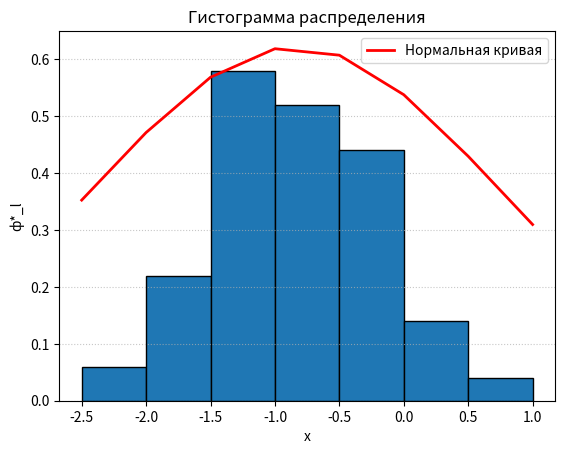

Python code for this plot:
from typing import Iterable
import matplotlib.pyplot as plt
import math

m_array = [3, 11, 29, 26, 22, 7, 2]
J_list = [(-2.5, -2), (-2, -1.5), (-1.5, -1), (-1, -0.5), (-0.5, 0), (0, 0.5), (0.5, 1)]
intervals = [] # ширина h_l
phi = [] #высота P_l
def p_calculate(m_list: Iterable[float], m: int) -> float:
    total = sum(m_list)
    return [m/total for m in m_list]

def gistogram_maker(j_list: Iterable[float], p_list: Iterable[float])->tuple[list[float], list[float]]:

    intervals = []
    h = []
    phi = []

    h = [x_right - x_left for (x_left, x_right) in j_list]
    # for x_left, x_right in j_list:
    #     #x_left, x_right = j_list[l]
    #     h.append(x_right - x_left)
    for item1, item2 in zip(p_list,h):
        phi.append(item1/item2)
    # for l in p_list:
    #     for l_2 in h:
    #         phi.append(l/l_2)

    intervals = [(x_left + x_right)/2 for (x_left, x_right) in j_list]
    # intervals = list()
    #
    # for i, (x_left, x_right) in enumerate(j_list):
    #     prev_left, prev_right = j_list[i - 1]
    #     if x_left!=prev_left and x_left!=prev_right:
    #         # print("x_left: ", x_left)
    #         # print("x_left-1: ", prev_left)
    #         # print("x_right: ", x_right)
    #         # print("x_right-1: ", prev_right)
    #         intervals.append(x_left)
    #     if x_right!=x_right-1 and x_left!=x_right-1:
    #         intervals.append(x_right)
    #
    # print("Bounder intervals: ", intervals)
    # print("Half intervals: ", intervals_half)

    return intervals, phi

def mo_calc(j_list, result):
    x = [(0.5*(x_left+x_right)) for x_left, x_right in j_list]
    m = float(0)
    for x_l, P_l in zip(x,result):
        m += x_l*P_l
    return m

def delta(result, mo, j_list):
    D = float(0)
    x = [(0.5 * (x_left + x_right)) for x_left, x_right in j_list]
    for x, p in zip(x,result):
        D += (x**2)*p
    D -= mo**2
    d = math.sqrt(D)
    return d

def norm_law(delta, mo, j_list):

    x = list()
    f_x = list()
    pi = 3.14
    e = 2.71828

    for i, (x_left, x_right) in enumerate(j_list):
        prev_left, prev_right = j_list[i - 1]
        if x_left!=prev_left and x_left!=prev_right:
            # print("x_left: ", x_left)
            # print("x_left-1: ", prev_left)
            # print("x_right: ", x_right)
            # print("x_right-1: ", prev_right)
            x.append(x_left)
        if x_right!=x_right-1 and x_left!=x_right-1:
            x.append(x_right)
    for i in x:
        f_x.append(1/(delta*math.sqrt(2*pi))*e**-(((i-mo)**2)/2*delta**2))
    return f_x, x

def main():


    # 1. Найти статистические вероятности попадания значений случайной величины в интервалы Jl, l=(1,7) ̅ по заданному числу попаданий ml
    result = p_calculate(m_array,len(m_array))
    print(f'Jl {J_list}')
    print(f'ml {m_array}')
    print(f'Pl {result}')
    #TODO: table view

    # 2. Построить гистограмму распределения экспериментальных данных.
    intervals, phi = gistogram_maker(J_list, result)
    print("Intervals length: ", len(intervals))
    print("Phi length: ", len(phi))
    print(f'Высота: {phi}')
    print(f'Ширина: {intervals}')



    # 3. Найти теоретическую плотность нормального распределения в соответствии с методом моментов, полученную кривую нанести на гистограмму распределения.

    MO = mo_calc(J_list, result)
    delta_result = delta(result, MO, J_list)

    print(f'Эмпирическое МО: {MO}')
    print(f'Эмпирическая дисперсия {delta_result}')

    f_x, x = norm_law(delta_result,MO,J_list)
    print(f'f_x: {f_x}')

    plt.bar(
        x=intervals,
        height=phi,
        width=0.5,
        edgecolor='black',
        align='center'
    )
    plt.plot(
        x,
        f_x,
        'r-',
        linewidth=2,
        label='Нормальная кривая'
    )

    plt.xlabel("x")
    plt.ylabel("ф*_l")
    plt.title("Гистограмма распределения")
    plt.legend()
    plt.grid(axis='y', linestyle=':', alpha=0.7)
    plt.show()

if __name__ == '__main__':
    main()

